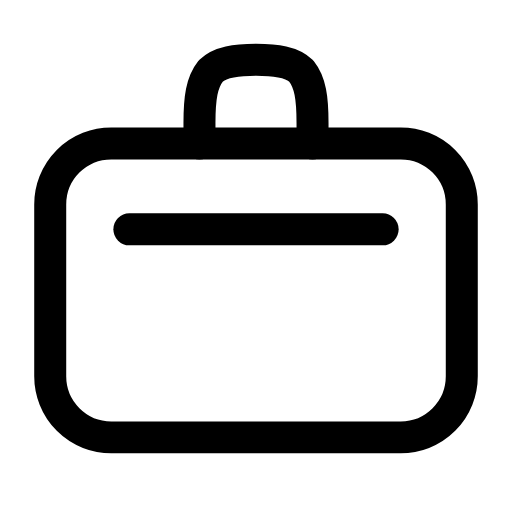
t = 0.00 s
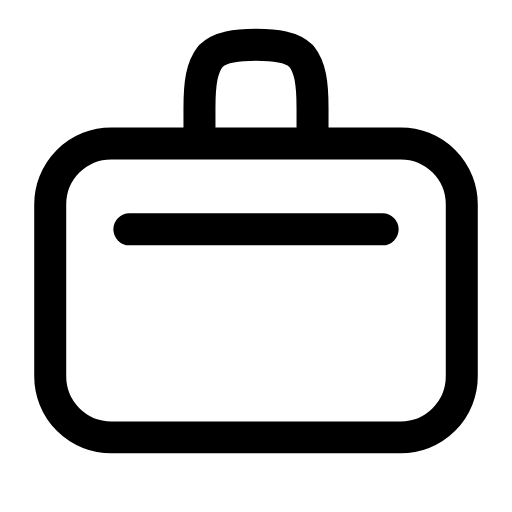
t = 0.25 s
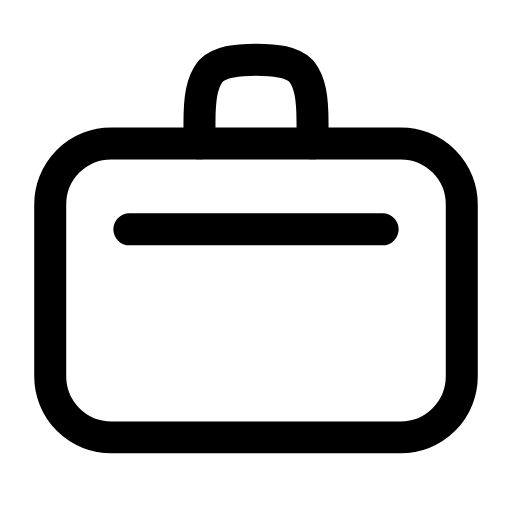
t = 0.50 s
t = 0.73 s: frame unchanged from t = 0.00 s, image omitted
t = 0.99 s: frame unchanged from t = 0.00 s, image omitted
t = 1.25 s: frame unchanged from t = 0.00 s, image omitted

The animated SVG that drew these frames (rendered in a browser with its animation timeline set to each time). Animation: 1 SMIL element (animateTransform=1); one cycle of 1.50 s, repeats indefinitely.

<svg xmlns="http://www.w3.org/2000/svg" width="24" height="24" viewBox="0 0 24 24" fill="none"><g transform="translate(-0.72 -0.698) scale(1.06)"><rect stroke="currentColor" stroke-width="1.415" stroke-linecap="round" stroke-linejoin="round" fill="none" x="2.9" y="7" width="18.2" height="13" rx="2.7"></rect><path stroke="currentColor" stroke-width="1.415" stroke-linecap="round" stroke-linejoin="round" fill="none" d="M9.5 7L9.5 6.1C9.5 5 9.6 4.3 10 3.8C10.4 3.4 11.1 3.3 12 3.3S13.6 3.4 14 3.8C14.4 4.3 14.5 5 14.5 6.1L14.5 7"><animateTransform attributeName="transform" type="translate" values="0 0;0 0;0 -0.8;0 0;0 0;0 0;0 0;0 -0.8;0 0;0 0;0 0" keyTimes="0;0.135;0.2475;0.36;0.45;0.6;0.66;0.735;0.81;0.9;1" dur="1.5s" repeatCount="indefinite" calcMode="spline" keySplines="0.16 1 0.3 1;0.16 1 0.3 1;0.16 1 0.3 1;0.16 1 0.3 1;0.16 1 0.3 1;0.16 1 0.3 1;0.16 1 0.3 1;0.16 1 0.3 1;0.16 1 0.3 1;0.16 1 0.3 1"/></path><line stroke="currentColor" stroke-width="1.415" stroke-linecap="round" stroke-linejoin="round" fill="none" x1="6.4" x2="17.6" y1="10.8" y2="10.8"></line></g></svg>
